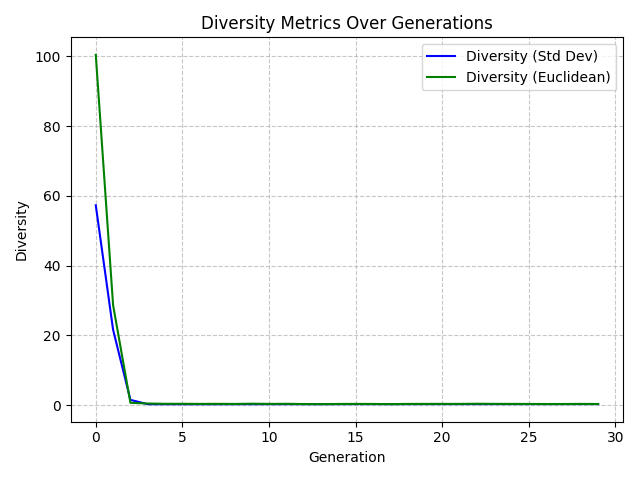

The table this chart was drawn from, first rows:
Generation, StdDevDiversity, EuclideanDiversity
0, 55.21, 100.5
1, 17.72, 28.68
2, 0.3947, 0.6653
3, 0.2803, 0.4579
4, 0.2195, 0.3828
5, 0.2189, 0.378
6, 0.2106, 0.3546
7, 0.2184, 0.3647
8, 0.2033, 0.3383
9, 0.2364, 0.4095
10, 0.2054, 0.3497
11, 0.2231, 0.3761
12, 0.1838, 0.3092
13, 0.1785, 0.2816
14, 0.2017, 0.3314
15, 0.2106, 0.3543
16, 0.2036, 0.3305
17, 0.1822, 0.2883
18, 0.2028, 0.3438
19, 0.2104, 0.3495
20, 0.2135, 0.3542
21, 0.2088, 0.3491
22, 0.2309, 0.3972
23, 0.2106, 0.3624
24, 0.2081, 0.3459
25, 0.2022, 0.3393
26, 0.193, 0.3136
27, 0.1942, 0.3206
28, 0.2062, 0.3474
29, 0.1987, 0.3275
